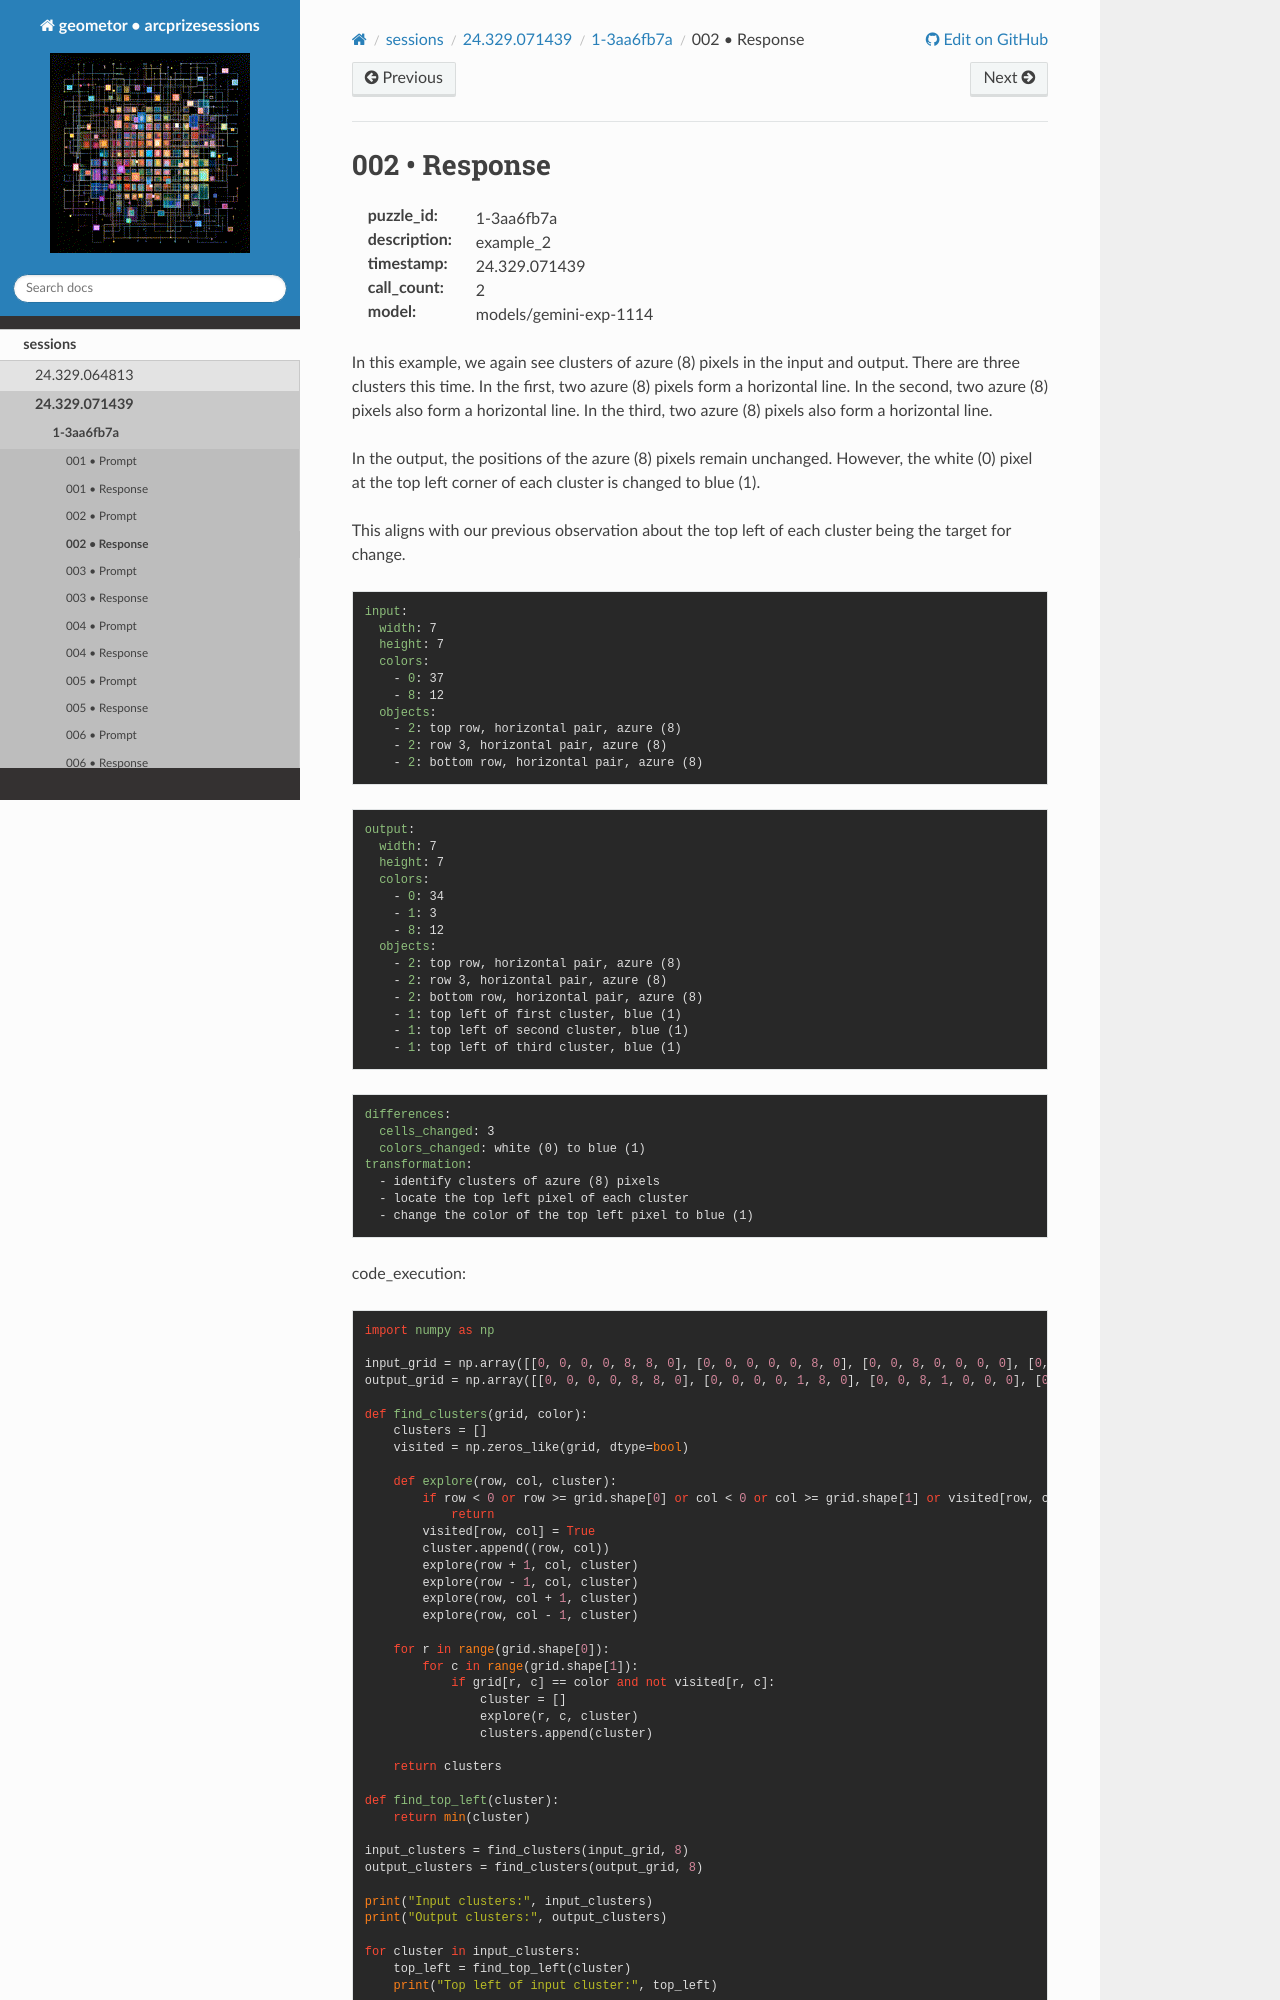

repository: geometor/arcprizesessions · page: sessions/24.329.071439/1-3aa6fb7a/002-response/index.html · generator: sphinx

002 • Response
==============

:puzzle_id: 1-3aa6fb7a
:description: example_2
:timestamp: 24.329.071439
:call_count: 2

:model: models/gemini-exp-1114






In this example, we again see clusters of azure (8) pixels in the input and output. There are three clusters this time. In the first, two azure (8) pixels form a horizontal line. In the second, two azure (8) pixels also form a horizontal line. In the third, two azure (8) pixels also form a horizontal line.

In the output, the positions of the azure (8) pixels remain unchanged. However, the white (0) pixel at the top left corner of each cluster is changed to blue (1). 

This aligns with our previous observation about the top left of each cluster being the target for change. 

.. code-block:: yaml

   input:
     width: 7
     height: 7
     colors:
       - 0: 37
       - 8: 12
     objects:
       - 2: top row, horizontal pair, azure (8)
       - 2: row 3, horizontal pair, azure (8)
       - 2: bottom row, horizontal pair, azure (8)

.. code-block:: yaml

   output:
     width: 7
     height: 7
     colors:
       - 0: 34
       - 1: 3
       - 8: 12
     objects:
       - 2: top row, horizontal pair, azure (8)
       - 2: row 3, horizontal pair, azure (8)
       - 2: bottom row, horizontal pair, azure (8)
       - 1: top left of first cluster, blue (1)
       - 1: top left of second cluster, blue (1)
       - 1: top left of third cluster, blue (1)

.. code-block:: yaml

   differences:
     cells_changed: 3
     colors_changed: white (0) to blue (1)
   transformation:
     - identify clusters of azure (8) pixels
     - locate the top left pixel of each cluster
     - change the color of the top left pixel to blue (1)

code_execution:

.. code-block:: python

   import numpy as np

   input_grid = np.array([[0, 0, 0, 0, 8, 8, 0], [0, 0, 0, 0, 0, 8, 0], [0, 0, 8, 0, 0, 0, 0], [0, 0, 8, 8, 0, 0, 0], [0, 0, 0, 0, 0, 0, 0], [0, 0, 0, 0, 8, 0, 0], [0, 0, 0, 8, 8, 0, 0]])
   output_grid = np.array([[0, 0, 0, 0, 8, 8, 0], [0, 0, 0, 0, 1, 8, 0], [0, 0, 8, 1, 0, 0, 0], [0, 0, 8, 8, 0, 0, 0], [0, 0, 0, 0, 0, 0, 0], [0, 0, 0, 1, 8, 0, 0], [0, 0, 0, 8, 8, 0, 0]])

   def find_clusters(grid, color):
       clusters = []
       visited = np.zeros_like(grid, dtype=bool)

       def explore(row, col, cluster):
           if row < 0 or row >= grid.shape[0] or col < 0 or col >= grid.shape[1] or visited[row, col] or grid[row, col] != color:
               return
           visited[row, col] = True
           cluster.append((row, col))
           explore(row + 1, col, cluster)
           explore(row - 1, col, cluster)
           explore(row, col + 1, cluster)
           explore(row, col - 1, cluster)

       for r in range(grid.shape[0]):
           for c in range(grid.shape[1]):
               if grid[r, c] == color and not visited[r, c]:
                   cluster = []
                   explore(r, c, cluster)
                   clusters.append(cluster)

       return clusters

   def find_top_left(cluster):
       return min(cluster)
